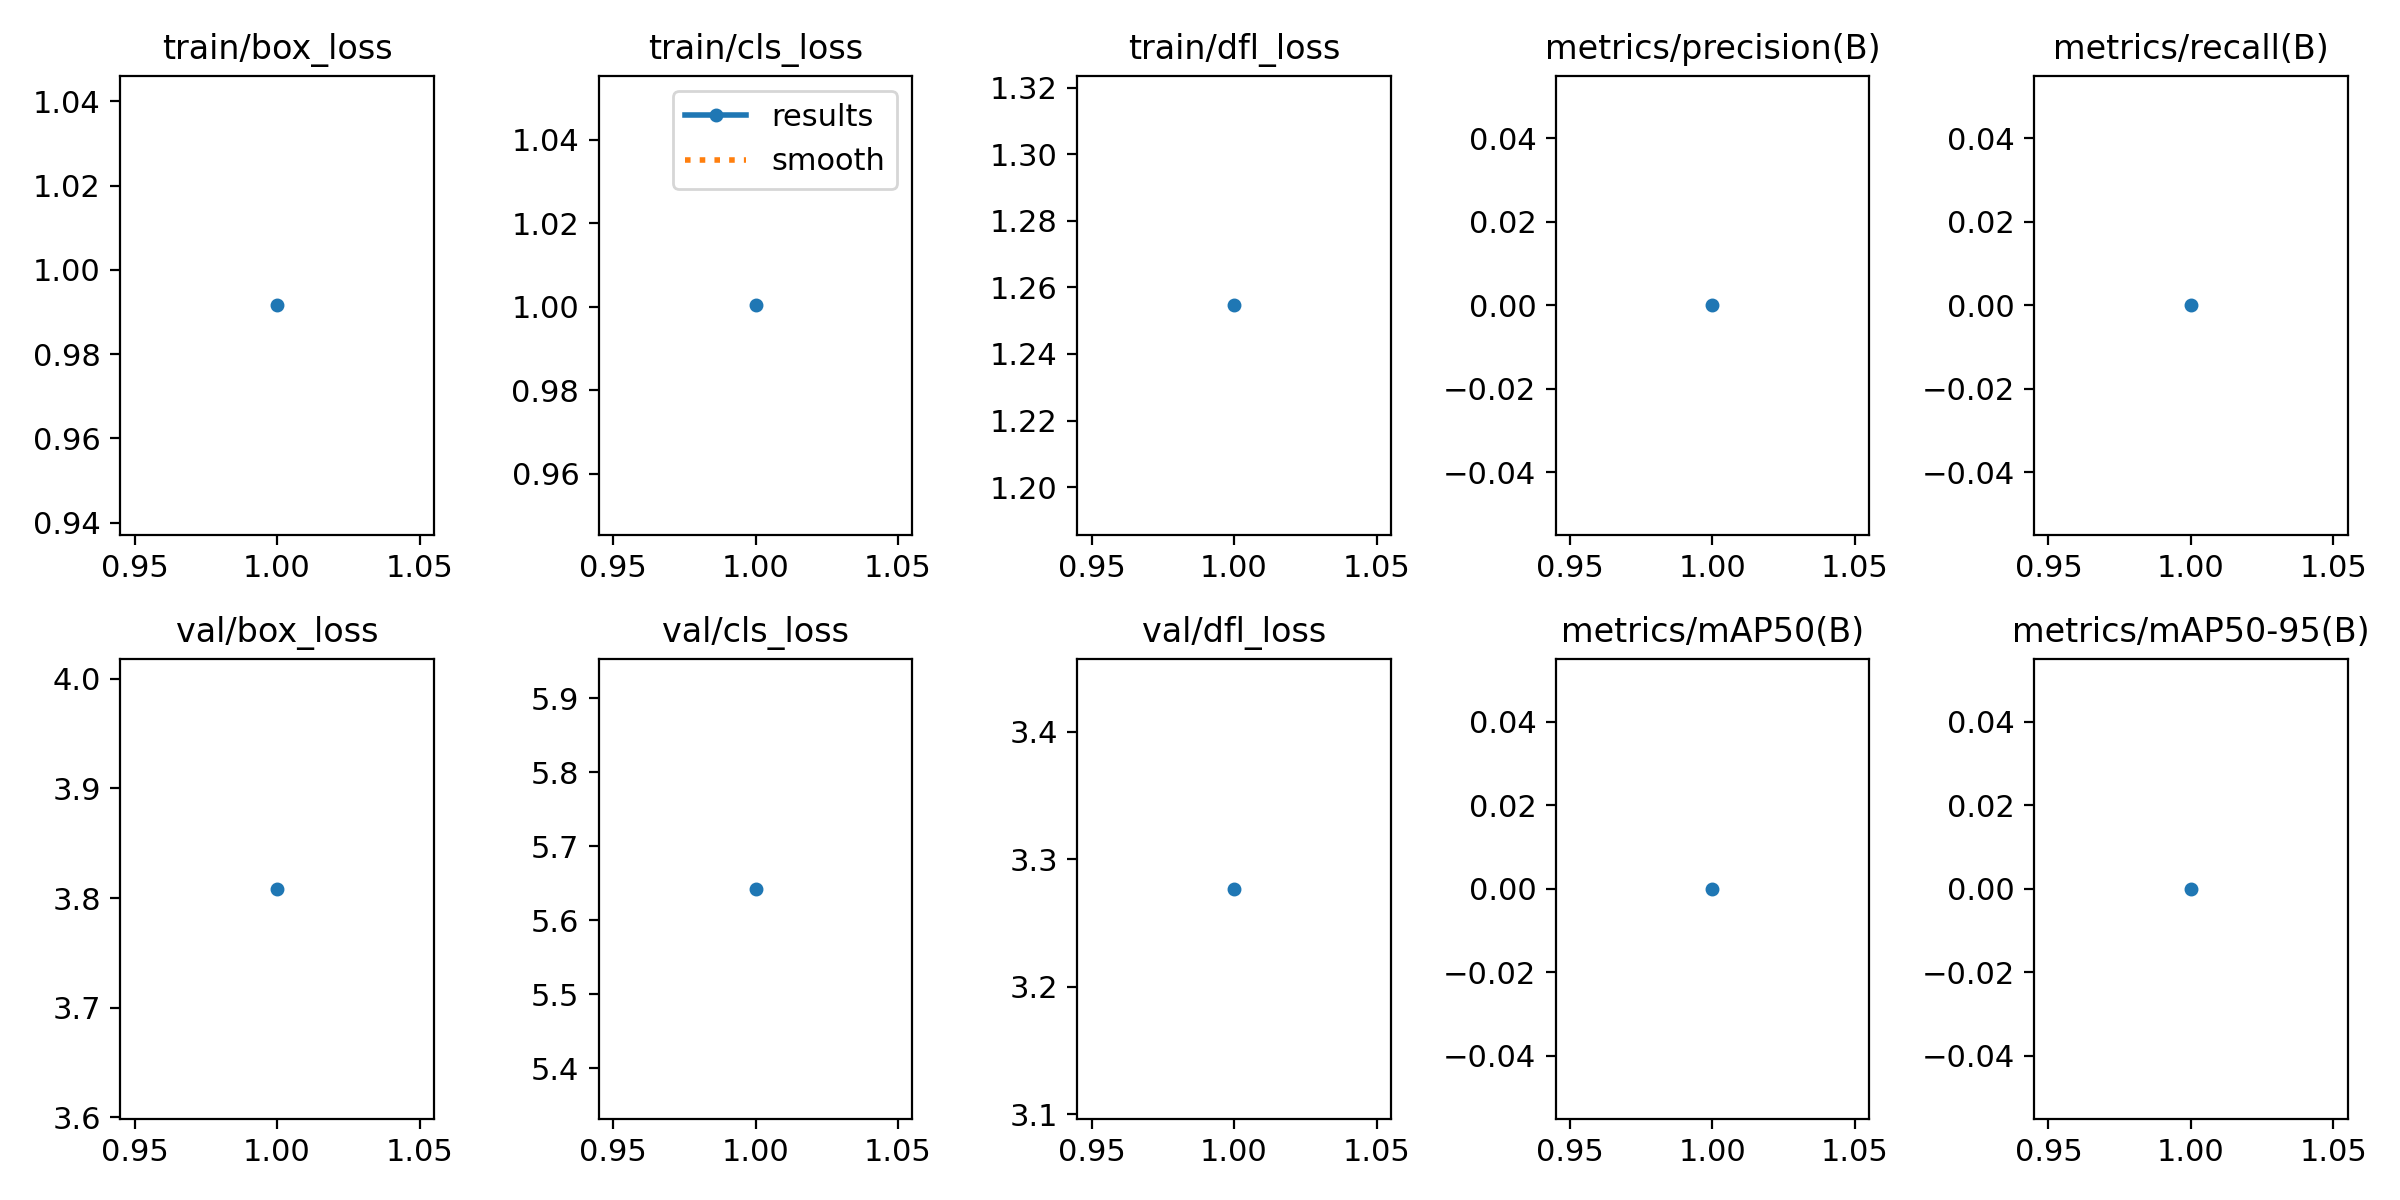

Source data for this figure (header and first rows):
epoch, time, train/box_loss, train/cls_loss, train/dfl_loss, metrics/precision(B), metrics/recall(B), metrics/mAP50(B), metrics/mAP50-95(B), val/box_loss, val/cls_loss, val/dfl_loss, lr/pg0, lr/pg1, lr/pg2
1, 9.27, 0.9916, 1, 1.255, 0, 0, 0, 0, 3.808, 5.642, 3.277, 8.33e-06, 8.33e-06, 8.33e-06
